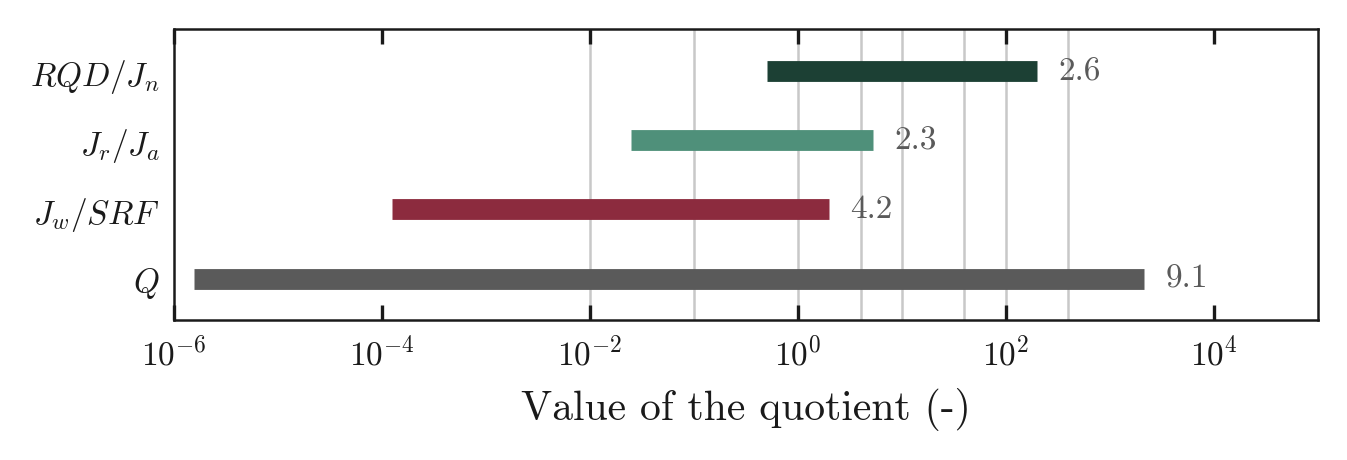

The data file committed next to this chart (first rows):
quotient, min, max, decades
$RQD/J_n$, 0.5, 200, 2.602
$J_r/J_a$, 0.025, 5.333, 2.329
$J_w/SRF$, 0.000125, 2, 4.204
$Q$, 1.5625e-06, 2133, 9.135
